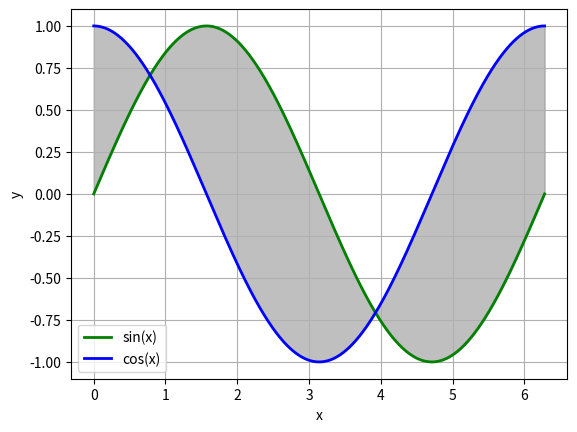

Here is the Python script that generated this plot:
import numpy as np
import matplotlib.pyplot as plt

x = np.linspace(0, 2*np.pi, 1000)

y_sin = np.sin(x)
y_cos = np.cos(x)
plt.plot(x, y_sin, label="sin(x)", color="green", linewidth=2)
plt.plot(x, y_cos, label="cos(x)", color="blue", linewidth=2)
plt.fill_between(x, y_sin, y_cos, color="gray", alpha=0.5)

plt.xlabel("x")
plt.ylabel("y")
plt.legend()
plt.grid()
plt.show()
